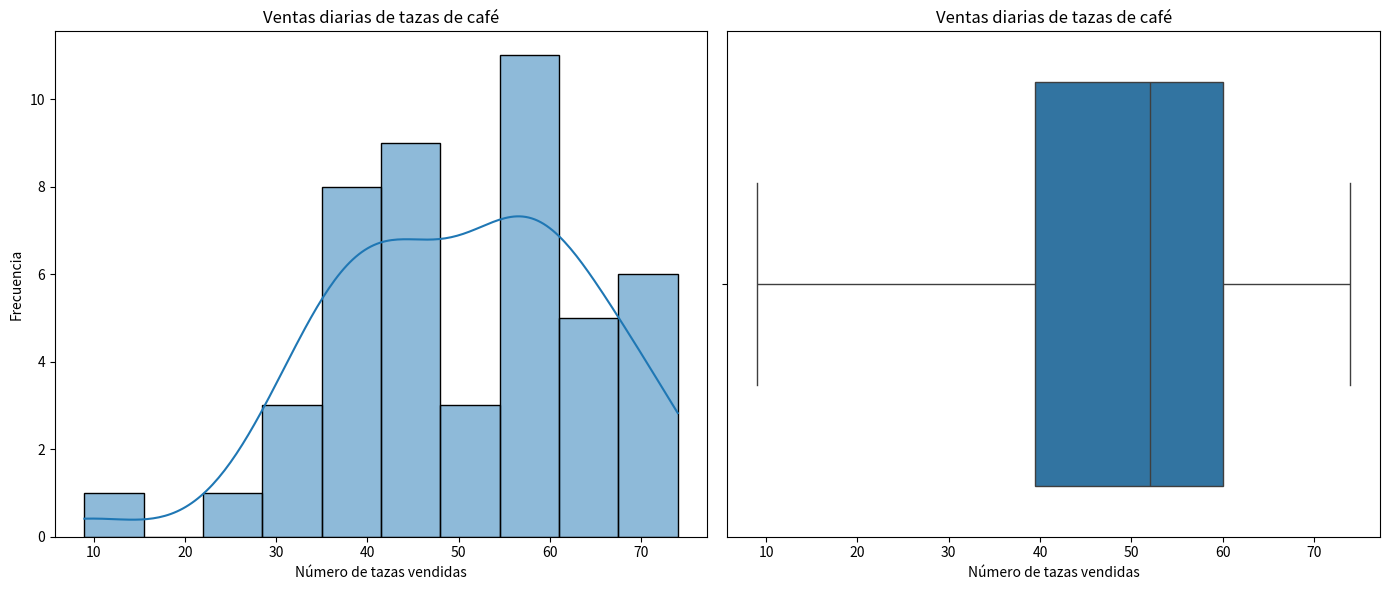

Source code (Python):

import numpy as np
import matplotlib.pyplot as plt
import seaborn as sns

# Datos de ventas de tazas de café (sin "nd")
ventas = [61, 46, 57, 40, 33, 56, 47, 58, 42, 46, 63, 47, 55, 38, 35, 53, 45, 59, 38, 57, 68, 72, 60, 42, 50, 71, 66, 72, 38, 60, 74, 45, 64, 32, 56, 39, 37, 27, 35, 56, 9, 63, 30, 42, 69, 52, 56]

# Calcular estadísticas descriptivas
media = np.mean(ventas)
mediana = np.median(ventas)
moda = np.bincount(ventas).argmax()
rango = np.ptp(ventas)
varianza = np.var(ventas)
desviacion_estandar = np.std(ventas)

# Crear visualizaciones
plt.figure(figsize=(14, 6))

# Histograma
plt.subplot(1, 2, 1)
sns.histplot(ventas, kde=True, bins=10)
plt.title('Ventas diarias de tazas de café')
plt.xlabel('Número de tazas vendidas')
plt.ylabel('Frecuencia')

# Gráfico de caja
plt.subplot(1, 2, 2)
sns.boxplot(x=ventas)
plt.title('Ventas diarias de tazas de café')
plt.xlabel('Número de tazas vendidas')

# Mostrar gráficos
plt.tight_layout()
plt.show()

(media, mediana, moda, rango, varianza, desviacion_estandar)
